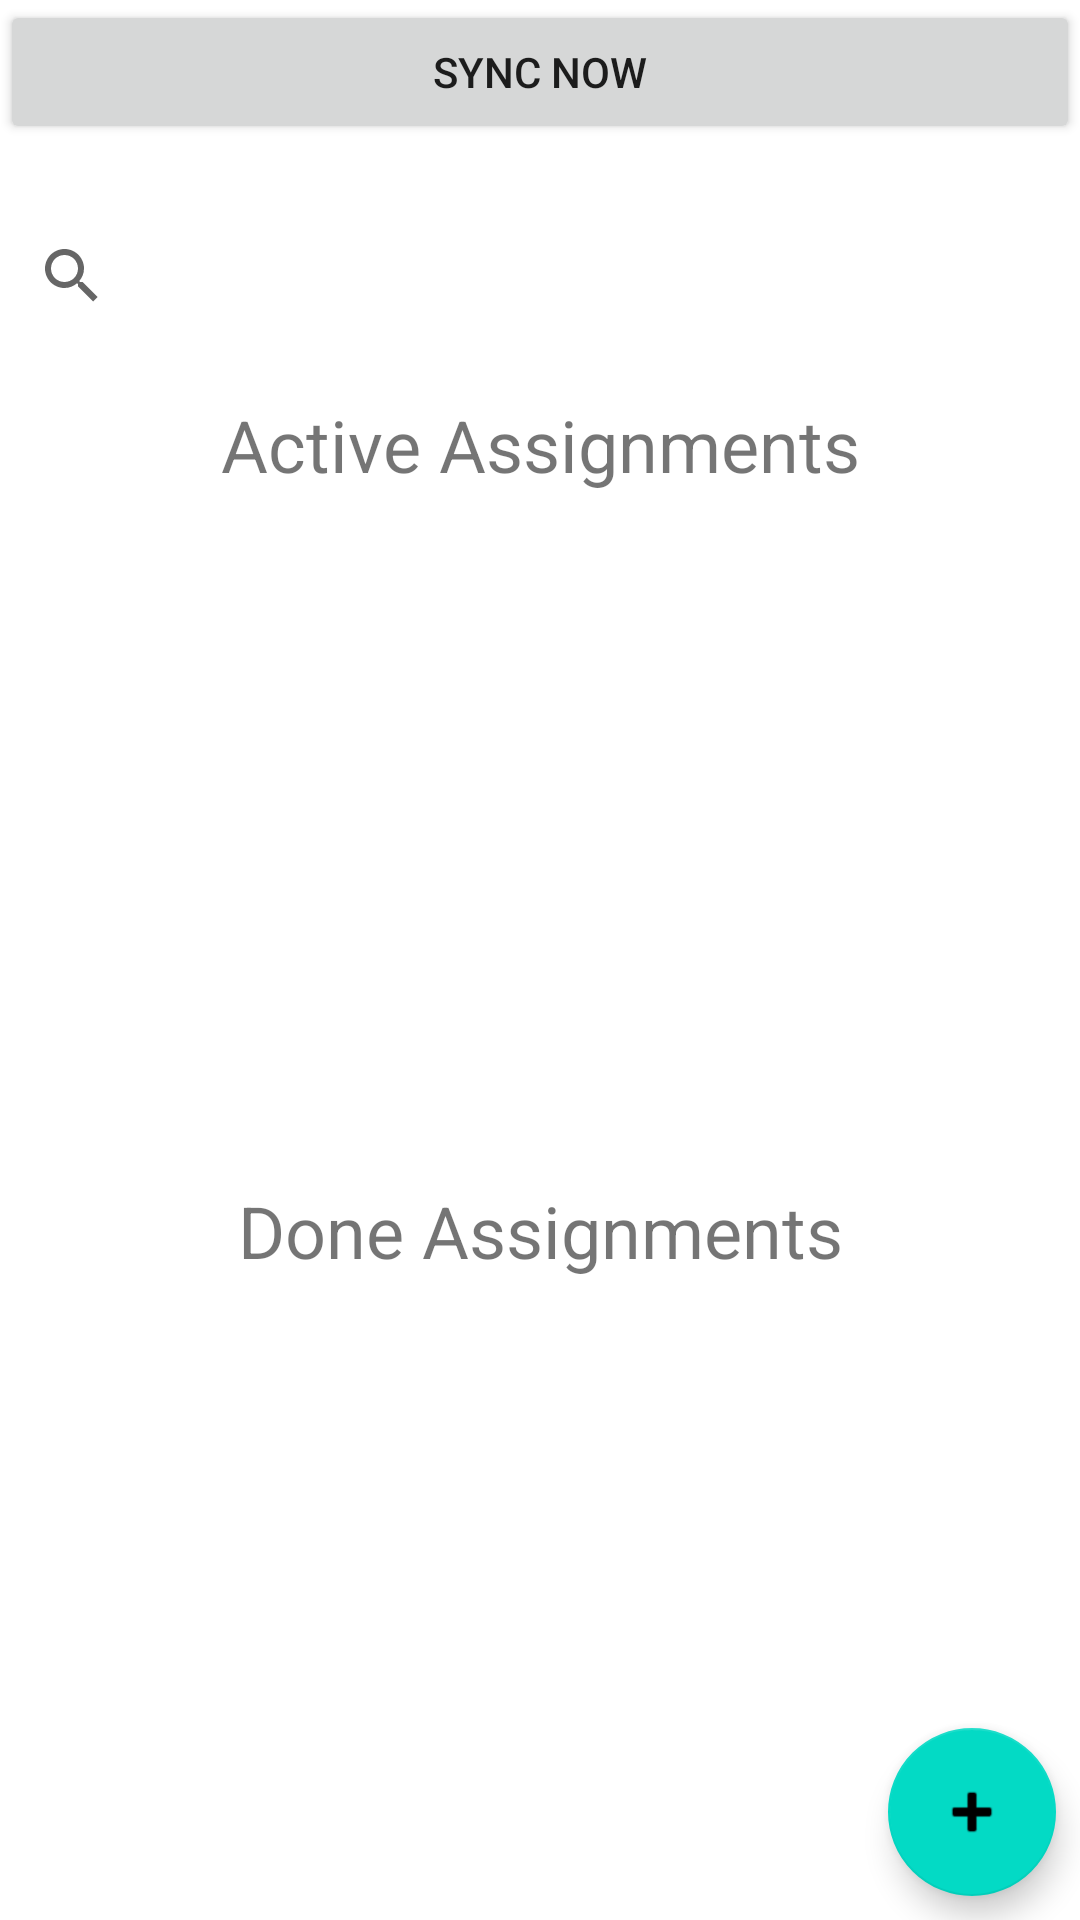

Android layout source for this screen:
<!-- AndroidManifest.xml: application theme Theme.OnPoint -->
<!-- res/layout/fragment_assignments.xml -->
<?xml version="1.0" encoding="utf-8"?>
<androidx.constraintlayout.widget.ConstraintLayout xmlns:android="http://schemas.android.com/apk/res/android"
    xmlns:app="http://schemas.android.com/apk/res-auto"
    xmlns:tools="http://schemas.android.com/tools"
    android:id="@+id/constraintLayout"
    android:layout_width="match_parent"
    android:layout_height="match_parent"
    tools:context=".ui.main.AssignmentsTabFragment">

    <Button
        android:id="@+id/assignment_sync_assignments"
        android:layout_width="0dp"
        android:layout_height="wrap_content"
        android:text="@string/assignment_sync_now"
        app:layout_constraintEnd_toEndOf="parent"
        app:layout_constraintStart_toStartOf="parent"
        app:layout_constraintTop_toTopOf="parent" />

    <SearchView
        android:id="@+id/assignment_searchview"
        android:layout_width="match_parent"
        android:layout_height="wrap_content"
        android:paddingTop="20dp"

        android:title="@string/assignment_search"
        app:actionViewClass="android.support.v7.widget.SearchView"
        app:layout_constraintBottom_toTopOf="@+id/text_assignment_active"

        app:layout_constraintStart_toStartOf="parent"
        app:layout_constraintTop_toBottomOf="@+id/assignment_sync_assignments"
        app:showAsAction="always" />

    <androidx.recyclerview.widget.RecyclerView
        android:id="@+id/assignmentsListNotCompleted"
        android:layout_width="0dp"
        android:layout_height="0dp"
        app:layout_constraintBottom_toTopOf="@+id/text_assignment_completed"
        app:layout_constraintEnd_toEndOf="parent"
        app:layout_constraintStart_toStartOf="parent"
        app:layout_constraintTop_toBottomOf="@+id/text_assignment_active">

    </androidx.recyclerview.widget.RecyclerView>

    <androidx.recyclerview.widget.RecyclerView
        android:id="@+id/assignmentListCompleted"
        android:layout_width="0dp"
        android:layout_height="0dp"
        app:layout_constraintBottom_toBottomOf="parent"
        app:layout_constraintEnd_toEndOf="parent"
        app:layout_constraintStart_toStartOf="parent"
        app:layout_constraintTop_toBottomOf="@+id/text_assignment_completed" />

    <TextView
        android:id="@+id/text_assignment_completed"
        android:layout_width="wrap_content"
        android:layout_height="wrap_content"
        android:layout_marginTop="16dp"
        android:layout_marginBottom="8dp"
        android:text="@string/text_assignment_completed"
        android:textSize="24sp"
        app:layout_constraintBottom_toTopOf="@+id/assignmentListCompleted"
        app:layout_constraintEnd_toEndOf="parent"
        app:layout_constraintStart_toStartOf="parent"
        app:layout_constraintTop_toBottomOf="@+id/assignmentsListNotCompleted" />

    <TextView
        android:id="@+id/text_assignment_active"
        android:layout_width="wrap_content"
        android:layout_height="wrap_content"
        android:layout_marginTop="16dp"
        android:layout_marginBottom="8dp"
        android:text="@string/text_assignment_active"
        android:textSize="24sp"
        app:layout_constraintBottom_toTopOf="@+id/assignmentsListNotCompleted"
        app:layout_constraintEnd_toEndOf="parent"
        app:layout_constraintStart_toStartOf="parent"
        app:layout_constraintTop_toBottomOf="@+id/assignment_searchview" />

    <com.google.android.material.floatingactionbutton.FloatingActionButton
        android:id="@+id/custom_assignment_add_button"
        android:layout_width="wrap_content"
        android:layout_height="wrap_content"
        android:layout_marginEnd="@dimen/assignments_addButton_margin_offset"
        android:layout_marginBottom="@dimen/assignments_addButton_margin_offset"
        app:layout_constraintBottom_toBottomOf="parent"
        app:layout_constraintEnd_toEndOf="parent"
        app:srcCompat="@android:drawable/ic_input_add" />

</androidx.constraintlayout.widget.ConstraintLayout>
<!-- resources referenced by this layout -->
<resources>
  <dimen name="assignments_addButton_margin_offset">8dp</dimen>
  <string name="assignment_search">Assignment Search</string>
  <string name="assignment_sync_now">Sync Now</string>
  <string name="text_assignment_active">Active Assignments</string>
  <string name="text_assignment_completed">Done Assignments</string>
  <style name="Theme.OnPoint" parent="Theme.MaterialComponents.DayNight.NoActionBar">
          
          <item name="colorPrimary">@color/purple_500</item>
          <item name="colorPrimaryVariant">@color/purple_700</item>
          <item name="colorOnPrimary">@color/white</item>
          
          <item name="colorSecondary">@color/teal_200</item>
          <item name="colorSecondaryVariant">@color/teal_700</item>
          <item name="colorOnSecondary">@color/black</item>
          
          <item name="android:statusBarColor" tools:targetApi="l">?attr/colorPrimaryVariant</item>
          
      </style>
  <color name="purple_500">#FF6200EE</color>
  <color name="purple_700">#FF3700B3</color>
  <color name="white">#FFFFFFFF</color>
  <color name="teal_200">#FF03DAC5</color>
  <color name="teal_700">#FF018786</color>
  <color name="black">#FF000000</color>
</resources>
